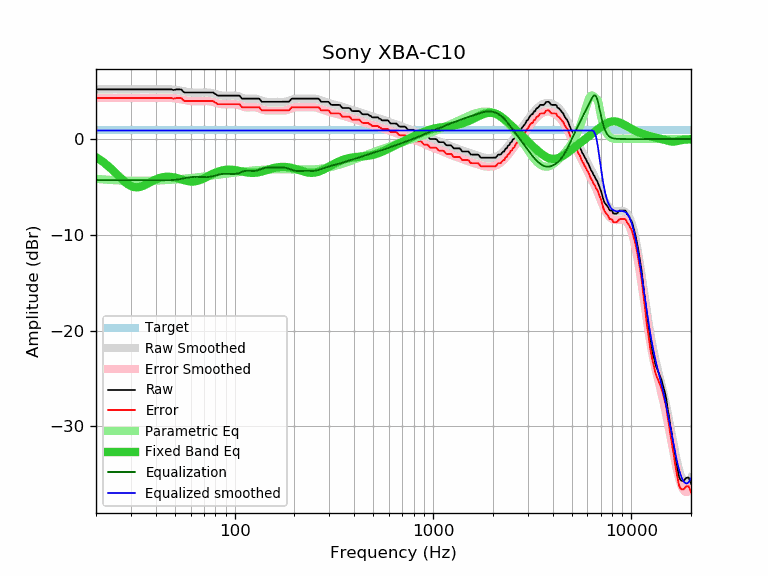

Data behind this chart, as committed beside it:
frequency, raw, error, smoothed, error_smoothed, equalization, parametric_eq, equalized_raw, equalized_smoothed, target
20, 5.19, 4.29, 5.19, 4.29, -4.29, -1.90, 0.90, 0.90, 0.90
21, 5.19, 4.29, 5.19, 4.29, -4.29, -2.18, 0.90, 0.90, 0.90
22, 5.19, 4.29, 5.19, 4.29, -4.29, -2.48, 0.90, 0.90, 0.90
23, 5.19, 4.29, 5.19, 4.29, -4.29, -2.81, 0.90, 0.90, 0.90
24, 5.19, 4.29, 5.19, 4.29, -4.29, -3.16, 0.90, 0.90, 0.90
25, 5.19, 4.29, 5.19, 4.29, -4.29, -3.51, 0.90, 0.90, 0.90
26, 5.19, 4.29, 5.19, 4.29, -4.29, -3.86, 0.90, 0.90, 0.90
27, 5.19, 4.29, 5.19, 4.29, -4.29, -4.19, 0.90, 0.90, 0.90
28, 5.19, 4.29, 5.19, 4.29, -4.29, -4.49, 0.90, 0.90, 0.90
29, 5.19, 4.29, 5.19, 4.29, -4.29, -4.73, 0.90, 0.90, 0.90
30, 5.19, 4.29, 5.19, 4.29, -4.29, -4.90, 0.90, 0.90, 0.90
31, 5.19, 4.29, 5.19, 4.29, -4.29, -5.00, 0.90, 0.90, 0.90
32, 5.19, 4.29, 5.19, 4.29, -4.29, -5.04, 0.90, 0.90, 0.90
33, 5.19, 4.29, 5.19, 4.29, -4.29, -5.01, 0.90, 0.90, 0.90
34, 5.19, 4.29, 5.19, 4.29, -4.29, -4.94, 0.90, 0.90, 0.90
35, 5.19, 4.29, 5.19, 4.29, -4.29, -4.83, 0.90, 0.90, 0.90
36, 5.19, 4.29, 5.19, 4.29, -4.29, -4.71, 0.90, 0.90, 0.90
37, 5.19, 4.29, 5.19, 4.29, -4.29, -4.58, 0.90, 0.90, 0.90
38, 5.19, 4.29, 5.19, 4.29, -4.29, -4.45, 0.90, 0.90, 0.90
39, 5.19, 4.29, 5.19, 4.29, -4.29, -4.33, 0.90, 0.90, 0.90
40, 5.19, 4.29, 5.19, 4.29, -4.29, -4.22, 0.90, 0.90, 0.90
41, 5.19, 4.29, 5.19, 4.29, -4.29, -4.13, 0.90, 0.90, 0.90
42, 5.19, 4.29, 5.20, 4.30, -4.30, -4.06, 0.89, 0.90, 0.90
43, 5.19, 4.29, 5.20, 4.30, -4.30, -4.00, 0.89, 0.90, 0.90
44, 5.19, 4.29, 5.20, 4.30, -4.30, -3.96, 0.89, 0.90, 0.90
45, 5.19, 4.29, 5.20, 4.30, -4.30, -3.94, 0.89, 0.90, 0.90
46, 5.19, 4.29, 5.20, 4.30, -4.30, -3.93, 0.89, 0.90, 0.90
47, 5.19, 4.29, 5.19, 4.29, -4.29, -3.94, 0.90, 0.90, 0.90
48, 5.19, 4.29, 5.18, 4.29, -4.29, -3.96, 0.90, 0.90, 0.90
49, 5.12, 4.22, 5.17, 4.27, -4.27, -3.98, 0.85, 0.90, 0.90
50, 5.16, 4.26, 5.15, 4.26, -4.26, -4.02, 0.90, 0.90, 0.90
51, 5.19, 4.29, 5.13, 4.23, -4.23, -4.06, 0.96, 0.90, 0.90
52, 5.19, 4.29, 5.11, 4.21, -4.21, -4.11, 0.98, 0.90, 0.90
53, 5.19, 4.29, 5.08, 4.18, -4.18, -4.16, 1.01, 0.90, 0.90
54, 5.16, 4.26, 5.04, 4.14, -4.14, -4.22, 1.02, 0.90, 0.90
55, 4.96, 4.06, 5.01, 4.11, -4.11, -4.27, 0.85, 0.90, 0.90
56, 4.86, 3.96, 4.98, 4.08, -4.08, -4.31, 0.78, 0.90, 0.90
57, 4.86, 3.96, 4.95, 4.05, -4.05, -4.35, 0.81, 0.90, 0.90
58, 4.86, 3.96, 4.92, 4.02, -4.02, -4.39, 0.84, 0.90, 0.90
59, 4.86, 3.96, 4.89, 3.99, -3.99, -4.41, 0.87, 0.90, 0.90
60, 4.86, 3.96, 4.87, 3.97, -3.97, -4.43, 0.89, 0.90, 0.90
61, 4.86, 3.96, 4.86, 3.96, -3.96, -4.43, 0.90, 0.90, 0.90
62, 4.86, 3.96, 4.85, 3.95, -3.95, -4.43, 0.91, 0.90, 0.90
63, 4.86, 3.96, 4.85, 3.95, -3.95, -4.42, 0.91, 0.90, 0.90
64, 4.86, 3.96, 4.85, 3.95, -3.95, -4.39, 0.91, 0.90, 0.90
65, 4.86, 3.96, 4.85, 3.95, -3.95, -4.36, 0.91, 0.90, 0.90
66, 4.86, 3.96, 4.85, 3.95, -3.95, -4.32, 0.91, 0.90, 0.90
67, 4.86, 3.96, 4.86, 3.96, -3.96, -4.27, 0.90, 0.90, 0.90
68, 4.86, 3.96, 4.86, 3.96, -3.96, -4.22, 0.90, 0.90, 0.90
69, 4.86, 3.96, 4.87, 3.97, -3.97, -4.16, 0.89, 0.90, 0.90
70, 4.86, 3.96, 4.87, 3.97, -3.97, -4.10, 0.89, 0.90, 0.90
71, 4.86, 3.96, 4.87, 3.97, -3.97, -4.04, 0.89, 0.90, 0.90
72, 4.86, 3.96, 4.87, 3.97, -3.97, -3.97, 0.89, 0.90, 0.90
73, 4.86, 3.96, 4.87, 3.97, -3.97, -3.91, 0.89, 0.90, 0.90
74, 4.86, 3.96, 4.86, 3.96, -3.96, -3.84, 0.90, 0.90, 0.90
75, 4.86, 3.96, 4.84, 3.94, -3.94, -3.78, 0.92, 0.90, 0.90
76, 4.86, 3.96, 4.82, 3.92, -3.92, -3.72, 0.94, 0.90, 0.90
77, 4.86, 3.96, 4.79, 3.89, -3.89, -3.66, 0.97, 0.90, 0.90
78, 4.86, 3.96, 4.76, 3.87, -3.87, -3.61, 0.99, 0.90, 0.90
79, 4.76, 3.86, 4.73, 3.83, -3.83, -3.55, 0.93, 0.90, 0.90
... 553 more rows
